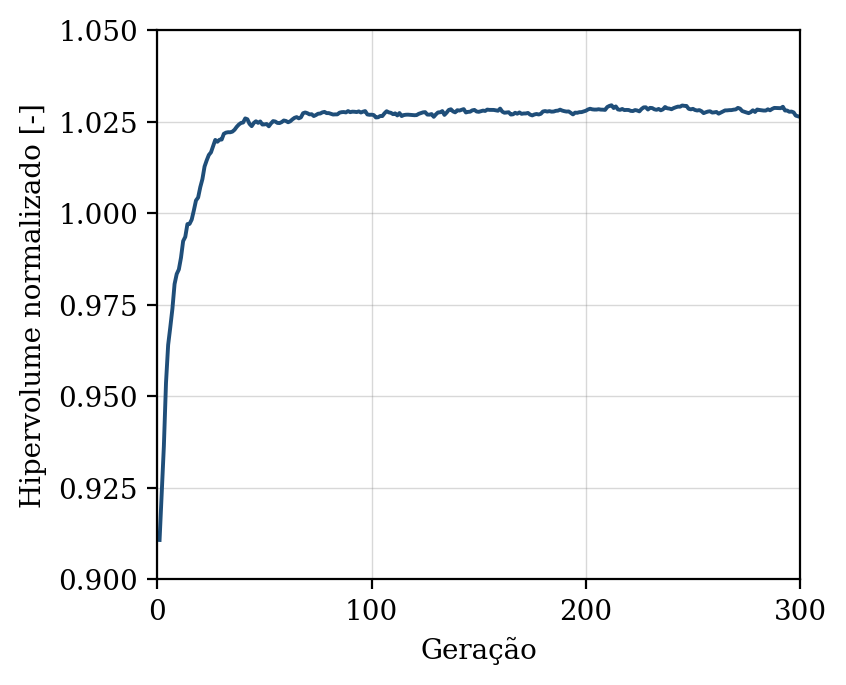

The data file committed next to this chart (first rows):
geracao, hipervolume, n_solucoes, n_avaliacoes
1, 0.9108, 10, 50
2, 0.9239, 17, 100
3, 0.9363, 22, 150
4, 0.9536, 27, 200
5, 0.964, 34, 250
6, 0.9688, 36, 300
7, 0.9739, 45, 350
8, 0.9806, 50, 400
9, 0.9834, 50, 450
10, 0.9846, 50, 500
11, 0.9878, 50, 550
12, 0.9924, 50, 600
13, 0.9935, 50, 650
14, 0.997, 50, 700
15, 0.9971, 50, 750
16, 0.9982, 50, 800
17, 1.001, 50, 850
18, 1.003, 50, 900
19, 1.004, 50, 950
20, 1.007, 50, 1000
21, 1.009, 50, 1050
22, 1.013, 50, 1100
23, 1.014, 50, 1150
24, 1.016, 50, 1200
25, 1.017, 50, 1250
26, 1.018, 50, 1300
27, 1.02, 50, 1350
28, 1.019, 50, 1400
29, 1.02, 50, 1450
30, 1.02, 50, 1500
31, 1.022, 50, 1550
32, 1.022, 50, 1600
33, 1.022, 50, 1650
34, 1.022, 50, 1700
35, 1.022, 50, 1750
36, 1.023, 50, 1800
37, 1.024, 50, 1850
38, 1.024, 50, 1900
39, 1.025, 50, 1950
40, 1.025, 50, 2000
41, 1.026, 50, 2050
42, 1.026, 50, 2100
43, 1.024, 50, 2150
44, 1.024, 50, 2200
45, 1.025, 50, 2250
46, 1.025, 50, 2300
47, 1.025, 50, 2350
48, 1.025, 50, 2400
49, 1.024, 50, 2450
50, 1.024, 50, 2500
51, 1.024, 50, 2550
52, 1.024, 50, 2600
53, 1.024, 50, 2650
54, 1.025, 50, 2700
55, 1.025, 50, 2750
56, 1.025, 50, 2800
57, 1.025, 50, 2850
58, 1.025, 50, 2900
59, 1.025, 50, 2950
60, 1.025, 50, 3000
... 240 more rows
